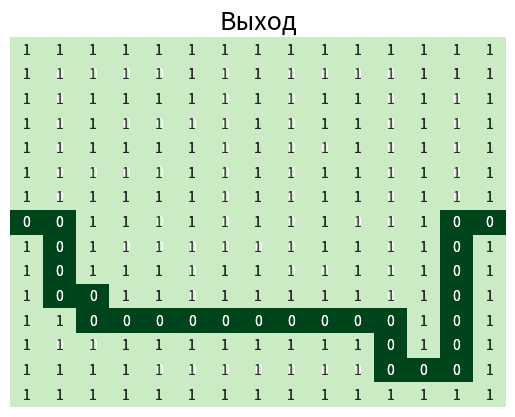

Generate this figure with matplotlib:
import seaborn as sns
import matplotlib.pyplot as plt

maze = [[1, 1, 1, 1, 1, 1, 1, 1, 1, 1, 1, 1, 1, 1, 1],
        [1, 0, 0, 0, 0, 1, 0, 1, 0, 0, 0, 0, 1, 1, 1],
        [1, 0, 1, 1, 1, 1, 0, 1, 0, 1, 1, 0, 1, 0, 1],
        [1, 0, 1, 0, 0, 0, 0, 1, 0, 1, 1, 0, 1, 0, 1],
        [1, 0, 1, 1, 1, 1, 0, 1, 0, 0, 1, 0, 1, 0, 1],
        [1, 0, 0, 0, 0, 1, 0, 1, 0, 1, 1, 0, 1, 0, 1],
        [1, 0, 1, 1, 1, 1, 0, 1, 0, 1, 1, 0, 1, 0, 1],
        [0, 0, 1, 1, 0, 1, 0, 1, 0, 1, 0, 0, 1, 0, 0],
        [1, 0, 1, 0, 0, 0, 0, 0, 0, 1, 1, 0, 1, 0, 1],
        [1, 0, 1, 1, 1, 0, 1, 1, 0, 0, 1, 0, 1, 0, 1],
        [1, 0, 0, 1, 1, 0, 1, 1, 1, 1, 1, 0, 1, 0, 1],
        [1, 1, 0, 0, 0, 0, 0, 0, 0, 0, 0, 0, 1, 0, 1],
        [1, 0, 0, 1, 1, 1, 1, 1, 1, 1, 1, 0, 1, 0, 1],
        [1, 1, 1, 1, 0, 0, 0, 0, 0, 0, 0, 0, 0, 0, 1],
        [1, 1, 1, 1, 1, 1, 1, 1, 1, 1, 1, 1, 1, 1, 1]]
start = 7, 0
end = 7, 14
length = len(maze)
steps = [[0]*length for i in range(length)]
i, j = start
steps[i][j] = 1

def makeStep(k):
  for i in range(length):
    for j in range(length):
      if steps[i][j] == k:
        if i > 0 and steps[i-1][j] == 0 and maze[i-1][j] == 0:
          steps[i-1][j] = k + 1
        if j > 0 and steps[i][j-1] == 0 and maze[i][j-1] == 0:
          steps[i][j-1] = k + 1
        if i < len(steps)-1 and steps[i+1][j] == 0 and maze[i+1][j] == 0:
            steps[i+1][j] = k + 1
        if j < len(steps[i])-1 and steps[i][j+1] == 0 and maze[i][j+1] == 0:
           steps[i][j+1] = k + 1

def outputWayToExit(path):
    wayToExit = [[1]*length for i in range(length)]
    for i in range(len(path)):
        a, b = path[i]
        wayToExit[a][b] = 0
    return wayToExit

k = 0
while steps[end[0]][end[1]] == 0:
    k += 1
    makeStep(k)

i, j = end
k = steps[i][j]
path = [(i, j)]
while k > 1:
  if i > 0 and steps[i - 1][j] == k-1:
    i, j = i-1, j
    path.append((i, j))
    k -= 1
  elif j > 0 and steps[i][j - 1] == k-1:
    i, j = i, j-1
    path.append((i, j))
    k -= 1
  elif i < len(steps) - 1 and steps[i + 1][j] == k-1:
    i, j = i+1, j
    path.append((i, j))
    k -= 1
  elif j < len(steps[i]) - 1 and steps[i][j + 1] == k-1:
    i, j = i, j+1
    path.append((i, j))
    k -= 1

data = outputWayToExit(path)
ax = sns.heatmap(maze, annot=True, fmt="d", cbar=None, xticklabels=False, yticklabels=False, cmap="Greens_r", vmin=-0.3, vmax=1.3)
plt.title("Лабиринт", fontsize=18)
plt.savefig("visualize_maze.png", bbox_inches='tight', dpi=100)
plt.show()
ax = sns.heatmap(data, annot=True, fmt="d", cbar=None, xticklabels=False, yticklabels=False, cmap="Greens_r", vmin=0, vmax=1.3)
plt.title("Выход", fontsize=18)
plt.savefig("visualize_way_to_exit.png", bbox_inches='tight', dpi=100)
plt.show()